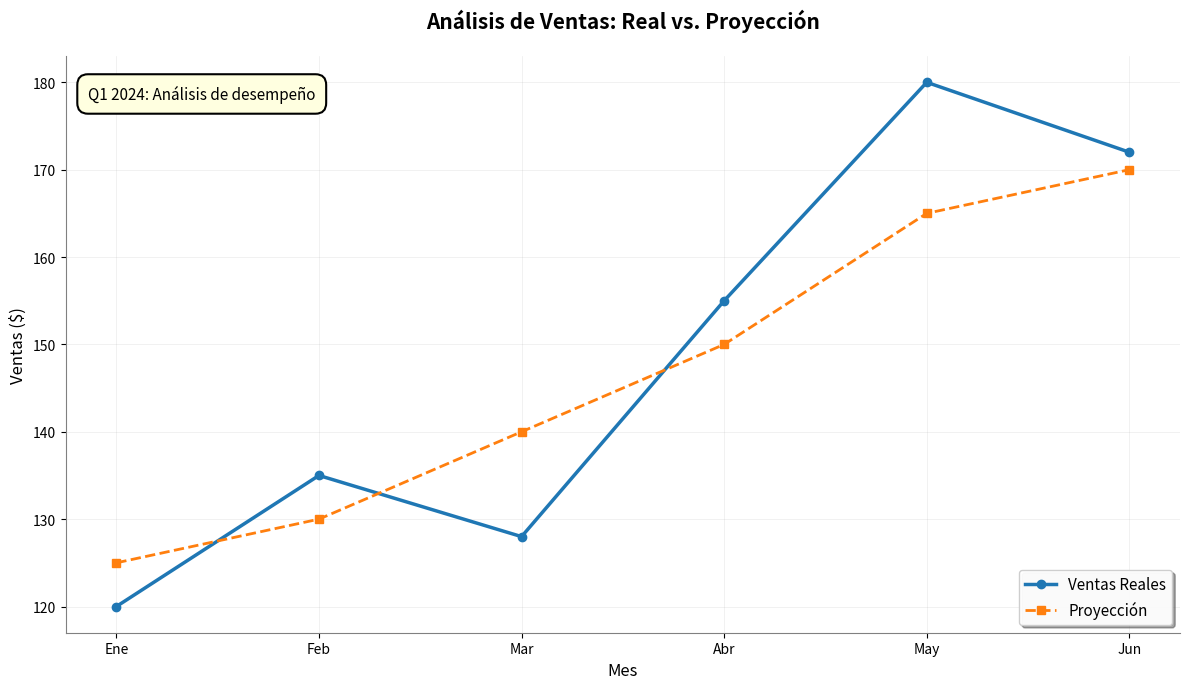

Write Python code to recreate this figure.
# RETO 7: Personalización avanzada
# Crea una gráfica profesional con diseño pulido

import matplotlib.pyplot as plt

# Datos: ventas reales vs. proyección
meses = ["Ene", "Feb", "Mar", "Abr", "May", "Jun"]
ventas_reales = [120, 135, 128, 155, 180, 172]
proyeccion = [125, 130, 140, 150, 165, 170]

# Crea figura
fig, ax = plt.subplots(figsize=(12, 7), dpi=100)

# Grafica series
ax.plot(meses, ventas_reales, marker="o", linewidth=2.5, 
        color="tab:blue", label="Ventas Reales")

ax.plot(meses, proyeccion, marker="s", linewidth=2, linestyle="--", 
        color="tab:orange", label="Proyección")

# Grid refinado
ax.grid(alpha=0.25, linestyle="-", linewidth=0.5)
ax.set_axisbelow(True)

# Personaliza bordes (spines)
ax.spines["top"].set_visible(False)
ax.spines["right"].set_visible(False)
ax.spines["left"].set_color("gray")
ax.spines["bottom"].set_color("gray")

# Personaliza ticks
ax.tick_params(axis="both", which="major", labelsize=10)
ax.xaxis.set_ticks_position("bottom")
ax.yaxis.set_ticks_position("left")

# Caja de texto anotativa
ax.text(0.02, 0.95, "Q1 2024: Análisis de desempeño",
        transform=ax.transAxes, fontsize=11, verticalalignment="top",
        bbox=dict(boxstyle="round,pad=0.7", facecolor="lightyellow", 
                  edgecolor="black", linewidth=1.5))

# Leyenda profesional
ax.legend(loc="lower right", framealpha=0.95, shadow=True, fontsize=11)

# Títulos y etiquetas
ax.set_title("Análisis de Ventas: Real vs. Proyección", 
             fontsize=15, fontweight="bold", pad=20)
ax.set_xlabel("Mes", fontsize=12)
ax.set_ylabel("Ventas ($)", fontsize=12)

# Ajusta layout
fig.tight_layout()
